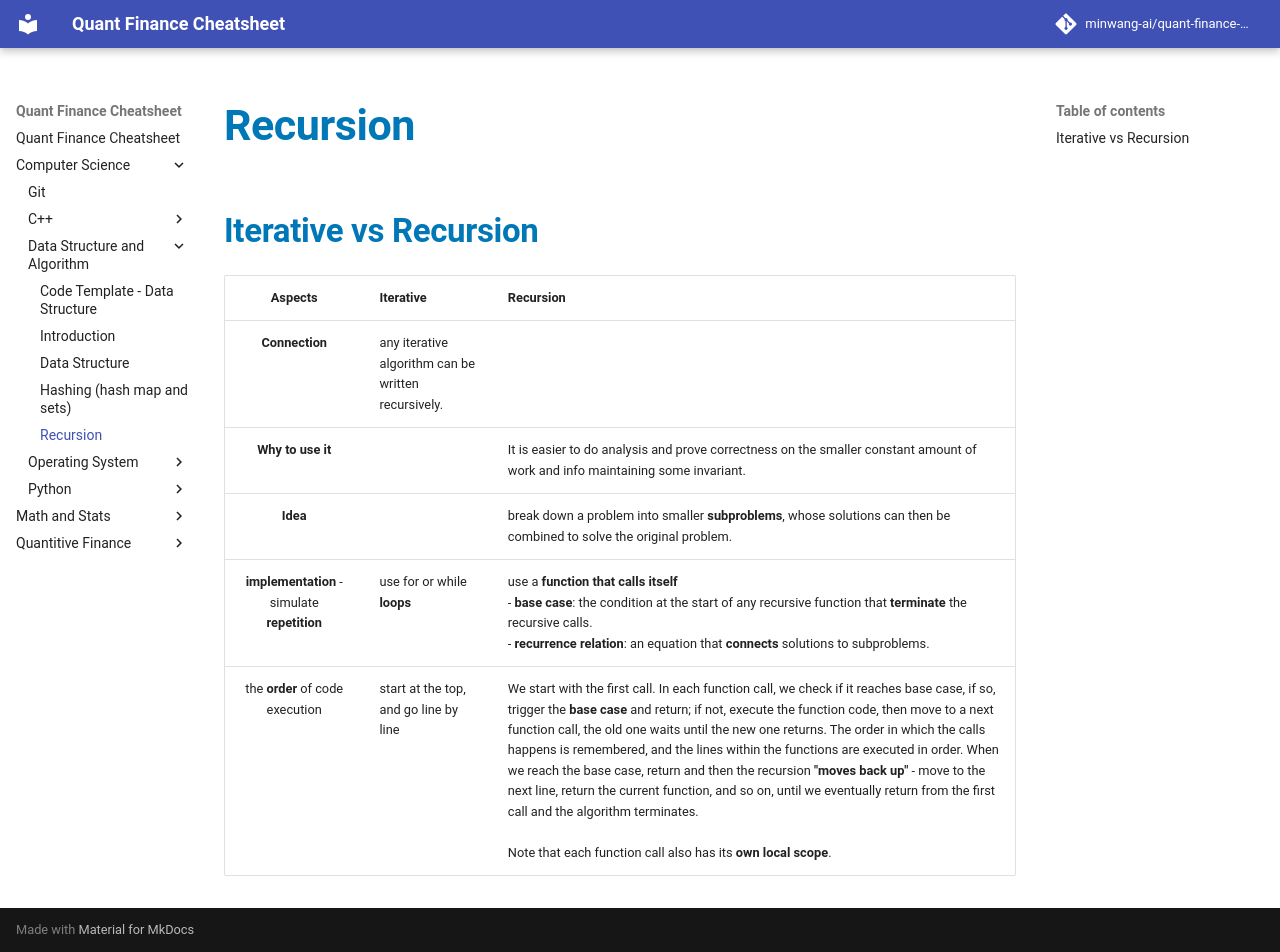

repository: minwang-ai/quant-finance-cheatsheet · page: Computer Science/Data Structure and Algorithm/recursion/index.html · generator: mkdocs


# Recursion

## Iterative vs Recursion
| Aspects |  Iterative | Recursion |
|:--:|:--|:--|
| **Connection**|  any iterative algorithm can be written recursively.|
|**Why to use it** | | It is easier to do analysis and prove correctness on the smaller constant amount of work and info maintaining some invariant.|
| **Idea**| | break down a problem into smaller **subproblems**, whose solutions can then be combined to solve the original problem.|
| **implementation** - simulate **repetition**  | use for or while **loops** | use a **function that calls itself** <br> - **base case**: the condition at the start of any recursive function that **terminate** the recursive calls. <br> - **recurrence relation**: an equation that **connects** solutions to subproblems. |
| the **order** of code execution| start at the top, and go line by line | We start with the first call. In each function call, we check if it reaches base case, if so, trigger the **base case** and return; if not, execute the function code, then move to a next function call, the old one waits until the new one returns. The order in which the calls happens is remembered, and the lines within the functions are executed in order. When we reach the base case, return and then the recursion **"moves back up"** - move to the next line, return the current function, and so on, until we eventually return from the first call and the algorithm terminates. <br> <br> Note that each function call also has its **own local scope**. |
